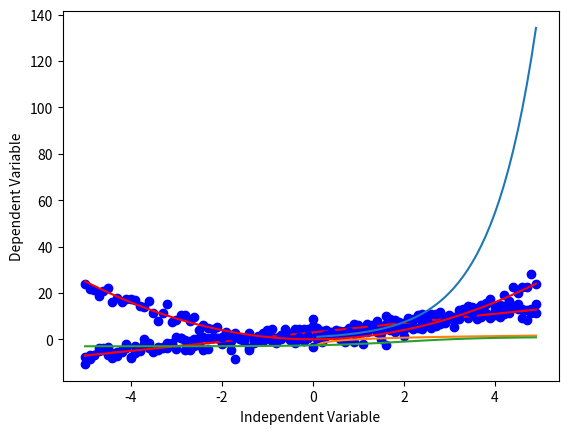

Write Python code to recreate this figure.
# Exploring Non-Linear Regression Functions with examples
import matplotlib.pyplot as plt
import numpy as np

''' Linear Regression '''
x = np.arange(-5.0, 5.0, 0.1)
y = 2 * x + 3
y_noise = 2 * np.random.normal(size=x.size)
ydata = y + y_noise
plt.plot(x, ydata, 'bo')
plt.plot(x, y, 'r')
plt.ylabel('Dependent Variable')
plt.xlabel('Independent Variable')
plt.show()

''' Cubic '''
y = 2 * x + 3
y_noise = 2 * np.random.normal(size=x.size)
ydata = y + y_noise
plt.plot(x, ydata, 'bo')
plt.plot(x, y, 'r')
plt.ylabel('Dependent Variable')
plt.xlabel('Independent Variable')
plt.show()

''' Quadratic '''
y = np.power(x, 2)
y_noise = 2 * np.random.normal(size=x.size)
ydata = y + y_noise
plt.plot(x, ydata, 'bo')
plt.plot(x, y, 'r')
plt.ylabel('Dependent Variable')
plt.xlabel('Independent Variable')
plt.show()

''' Exponential '''
X = np.arange(0.1, 5.0, 0.1)
Y = np.exp(X)
plt.plot(X, Y)
plt.ylabel('Dependent Variable')
plt.xlabel('Independent Variable')
plt.show()

''' Logarithmic '''
X = np.arange(0.1, 5.0, 0.1)
Y = np.log(X)
plt.plot(X, Y)
plt.ylabel('Dependent Variable')
plt.xlabel('Independent Variable')
plt.show()

''' Sigmoidal/Logistic '''
X = np.arange(-5.0, 5.0, 0.1)
Y = 1 - 4 / (1 + np.power(3, X - 2))
plt.plot(X, Y)
plt.ylabel('Dependent Variable')
plt.xlabel('Independent Variable')
plt.show()
